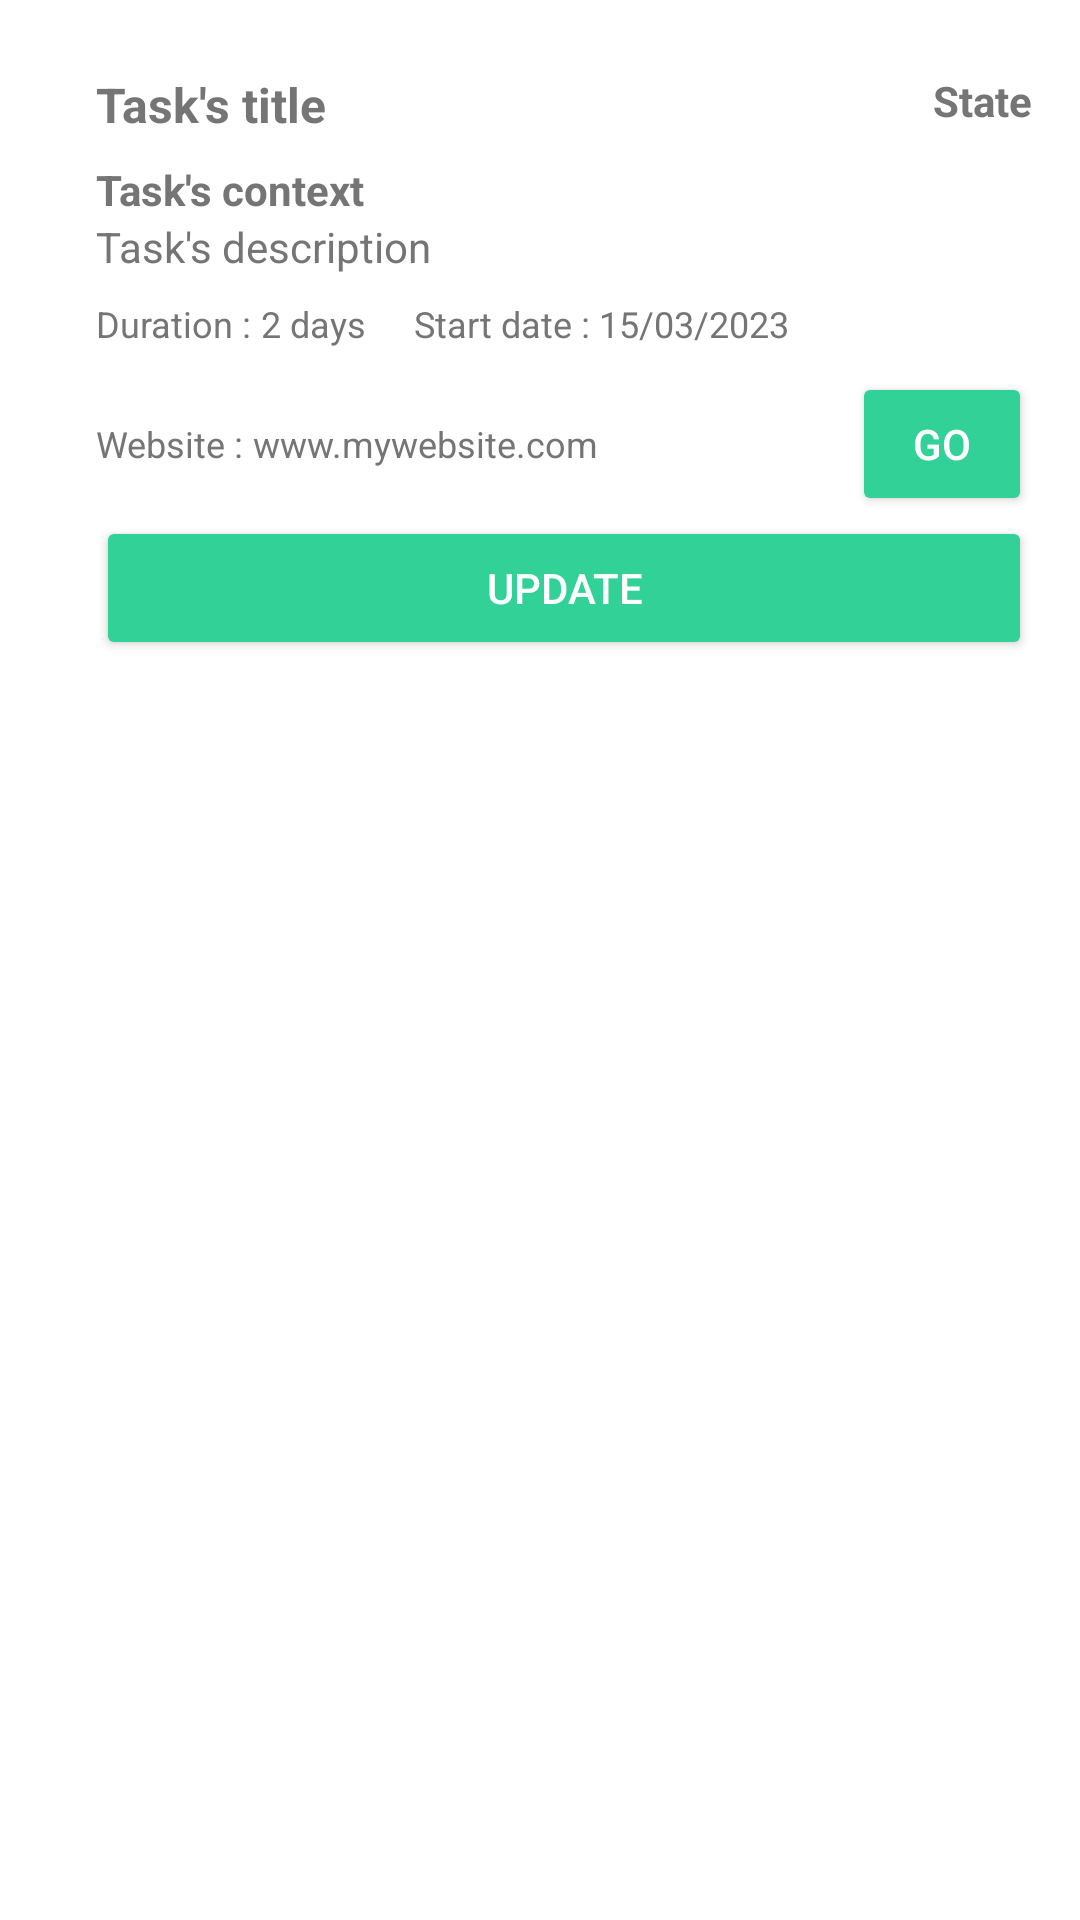

Here is an Android app screen rendered from its layout file. Give the layout XML and the strings, colors and styles it references.
<!-- AndroidManifest.xml: application theme Theme.Asif -->
<!-- res/layout/activity_simple_task.xml -->
<?xml version="1.0" encoding="utf-8"?>
<LinearLayout
    xmlns:android="http://schemas.android.com/apk/res/android"
    android:layout_width="match_parent"
    android:layout_height="wrap_content"
    android:orientation="horizontal"
    android:padding="16dp">


    <LinearLayout
        android:layout_width="match_parent"
        android:layout_height="match_parent"
        android:orientation="vertical"
        android:layout_marginLeft="16dp">

        <LinearLayout
            android:layout_width="match_parent"
            android:layout_height="wrap_content"
            android:orientation="horizontal"
            android:layout_marginTop="8dp">
            <LinearLayout
                android:layout_width="0dp"
                android:layout_height="wrap_content"
                android:layout_weight="1"
                android:layout_gravity="center_vertical"
                android:orientation="horizontal">

                <TextView
                    android:id="@+id/taskTitleText"
                    android:layout_width="match_parent"
                    android:layout_height="wrap_content"
                    android:text="Task's title"
                    android:textSize="16sp"
                    android:textColor="#757575"
                    android:textStyle="bold"/>

            </LinearLayout>

            <LinearLayout
                android:layout_width="wrap_content"
                android:layout_height="wrap_content"
                android:orientation="horizontal"
                android:gravity="end">

                <TextView
                    android:id="@+id/taskStatusText"
                    android:layout_width="match_parent"
                    android:layout_height="wrap_content"
                    android:text="State"
                    android:textSize="14sp"
                    android:textColor="#757575"
                    android:textStyle="bold"/>

            </LinearLayout>
        </LinearLayout>

        <TextView
            android:id="@+id/taskContextText"
            android:layout_width="match_parent"
            android:layout_height="wrap_content"
            android:text="Task's context"
            android:textSize="14sp"
            android:textColor="#757575"
            android:layout_marginTop="8dp"
            android:textStyle="bold"/>

        <TextView
            android:id="@+id/taskDescriptionText"
            android:layout_width="match_parent"
            android:layout_height="wrap_content"
            android:text="Task's description"
            android:textSize="14sp"
            android:textColor="#757575"/>

        <LinearLayout
            android:layout_width="match_parent"
            android:layout_height="wrap_content"
            android:orientation="horizontal"
            android:layout_marginTop="8dp">

            <TextView
                android:id="@+id/taskDurationText"
                android:layout_width="wrap_content"
                android:layout_height="wrap_content"
                android:textColor="#757575"
                android:text="Duration : "
                android:textSize="12sp"/>

            <TextView
                android:id="@+id/taskDurationValueText"
                android:layout_width="wrap_content"
                android:layout_height="wrap_content"
                android:textColor="#757575"
                android:text="2 days"
                android:textSize="12sp"/>

            <TextView
                android:id="@+id/taskDateText"
                android:layout_width="wrap_content"
                android:layout_height="wrap_content"
                android:text="Start date : "
                android:textColor="#757575"
                android:textSize="12sp"
                android:layout_marginLeft="16dp"/>

            <TextView
                android:id="@+id/taskDateValueText"
                android:layout_width="wrap_content"
                android:layout_height="wrap_content"
                android:textColor="#757575"
                android:text="15/03/2023"
                android:textSize="12sp"/>

        </LinearLayout>

        <LinearLayout
            android:layout_width="match_parent"
            android:layout_height="wrap_content"
            android:orientation="horizontal"
            android:layout_marginTop="8dp">

            <LinearLayout
                android:layout_width="0dp"
                android:layout_height="wrap_content"
                android:layout_weight="1"
                android:layout_gravity="center_vertical"
                android:orientation="horizontal">

                <TextView
                    android:id="@+id/taskUrlText"
                    android:layout_width="wrap_content"
                    android:layout_height="wrap_content"
                    android:text="Website : "
                    android:textColor="#757575"
                    android:textSize="12sp"/>

                <TextView
                    android:id="@+id/taskUrlValueText"
                    android:layout_width="wrap_content"
                    android:layout_height="wrap_content"
                    android:text="www.mywebsite.com"
                    android:textColor="#757575"
                    android:textSize="12sp"/>

            </LinearLayout>
            <LinearLayout
                android:layout_width="wrap_content"
                android:layout_height="wrap_content"
                android:orientation="horizontal"
                android:gravity="end">

                <Button
                    android:id="@+id/taskUrlButton"
                    android:layout_width="60dp"
                    android:layout_height="wrap_content"
                    android:backgroundTint="#31d198"
                    android:textColor="#FFFFFF"
                    android:text="Go" />

            </LinearLayout>
        </LinearLayout>

        <Button
            android:id="@+id/taskEditButton"
            android:layout_width="match_parent"
            android:layout_height="wrap_content"
            android:backgroundTint="#31d198"
            android:textColor="#FFFFFF"
            android:text="Update" />

    </LinearLayout>
</LinearLayout>
<!-- resources referenced by this layout -->
<resources>
  <style name="Theme.Asif" parent="Theme.MaterialComponents.DayNight.NoActionBar">
          
          <item name="colorPrimary">@color/green</item>
          <item name="colorPrimaryVariant">@color/green</item>
          <item name="colorOnPrimary">@color/white</item>
          
          <item name="colorSecondary">@color/teal_200</item>
          <item name="colorSecondaryVariant">@color/teal_700</item>
          <item name="colorOnSecondary">@color/black</item>
          
          <item name="android:statusBarColor">?attr/colorPrimaryVariant</item>
          
      </style>
  <color name="green">#31d198</color>
  <color name="white">#FFFFFFFF</color>
  <color name="teal_200">#FF03DAC5</color>
  <color name="teal_700">#FF018786</color>
  <color name="black">#FF000000</color>
</resources>
